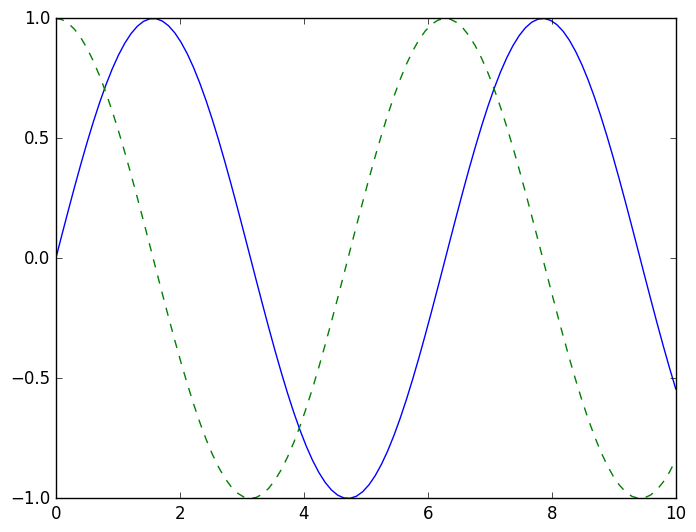
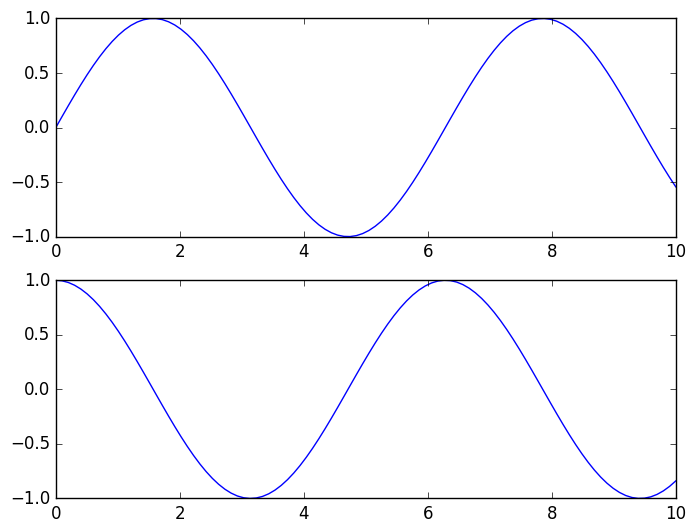
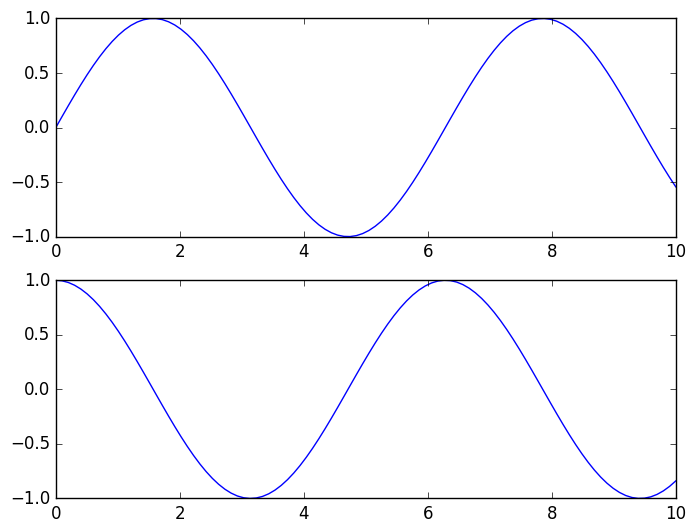

Write the Python code that produced these figures, in order. (Note: this script raises an exception after producing the figures.)
import matplotlib as mpl
import matplotlib.pyplot as plt

plt.style.use('classic')

%matplotlib inline

import numpy as np
x = np.linspace(0, 10, 100)

fig = plt.figure()
plt.plot(x, np.sin(x), '-')
plt.plot(x, np.cos(x), '--')
#plt.show()

fig.savefig('my_figure.png')

plt.figure()  # create a plot figure

# create the first of two panels and set current axis
plt.subplot(2, 1, 1) # (rows, columns, panel number)
plt.plot(x, np.sin(x))

# create the second panel and set current axis
plt.subplot(2, 1, 2)
plt.plot(x, np.cos(x))

# First create a grid of plots
# ax will be an array of two Axes objects
fig, ax = plt.subplots(2)

# Call plot() method on the appropriate object
ax[0].plot(x, np.sin(x))
ax[1].plot(x, np.cos(x))

plt.style.use('seaborn-whitegrid')

fig = plt.figure()
ax = plt.axes()

fig = plt.figure()
ax = plt.axes()

x = np.linspace(0, 10, 1000)
ax.plot(x, np.sin(x))

plt.plot(x, np.sin(x))

plt.plot(x, np.sin(x))
plt.plot(x, np.cos(x))

plt.plot(x, np.sin(x - 0), color='blue')        # specify color by name
plt.plot(x, np.sin(x - 1), color='g')           # short color code (rgbcmyk)
plt.plot(x, np.sin(x - 2), color='0.75')        # Grayscale between 0 and 1
plt.plot(x, np.sin(x - 3), color='#FFDD44')     # Hex code (RRGGBB from 00 to FF)
plt.plot(x, np.sin(x - 4), color=(1.0,0.2,0.3)) # RGB tuple, values 0 to 1
plt.plot(x, np.sin(x - 5), color='chartreuse'); # all HTML color names supported

plt.plot(x, x + 0, linestyle='solid')
plt.plot(x, x + 1, linestyle='dashed')
plt.plot(x, x + 2, linestyle='dashdot')
plt.plot(x, x + 3, linestyle='dotted');

# For short, you can use the following codes:
plt.plot(x, x + 4, linestyle='-')  # solid
plt.plot(x, x + 5, linestyle='--') # dashed
plt.plot(x, x + 6, linestyle='-.') # dashdot
plt.plot(x, x + 7, linestyle=':');  # dotted

plt.plot(x, x + 0, '-g')  # solid green
plt.plot(x, x + 1, '--c') # dashed cyan
plt.plot(x, x + 2, '-.k') # dashdot black
plt.plot(x, x + 3, ':r');  # dotted red

plt.plot(x, np.sin(x))

plt.xlim(-1, 11)
plt.ylim(-1.5, 1.5)

plt.plot(x, np.sin(x))

plt.xlim(10, 0)
plt.ylim(1.2, -1.2)

plt.plot(x, np.sin(x))
plt.axis([-1, 11, -1.5, 1.5])

plt.plot(x, np.sin(x))
plt.axis('tight')

plt.plot(x, np.sin(x))
plt.axis('equal')

plt.plot(x, np.sin(x))
plt.title("A Sine Curve")
plt.xlabel("x")
plt.ylabel("sin(x)")

plt.plot(x, np.sin(x), '-g', label='sin(x)')
plt.plot(x, np.cos(x), ':b', label='cos(x)')
plt.axis('equal')

plt.legend()

ax = plt.axes()
ax.plot(x, np.sin(x))
ax.set(xlim = (0, 10), ylim = (-2, 2),
       xlabel = 'x', ylabel = 'sin(x)',
       title = 'A Simple Plot')